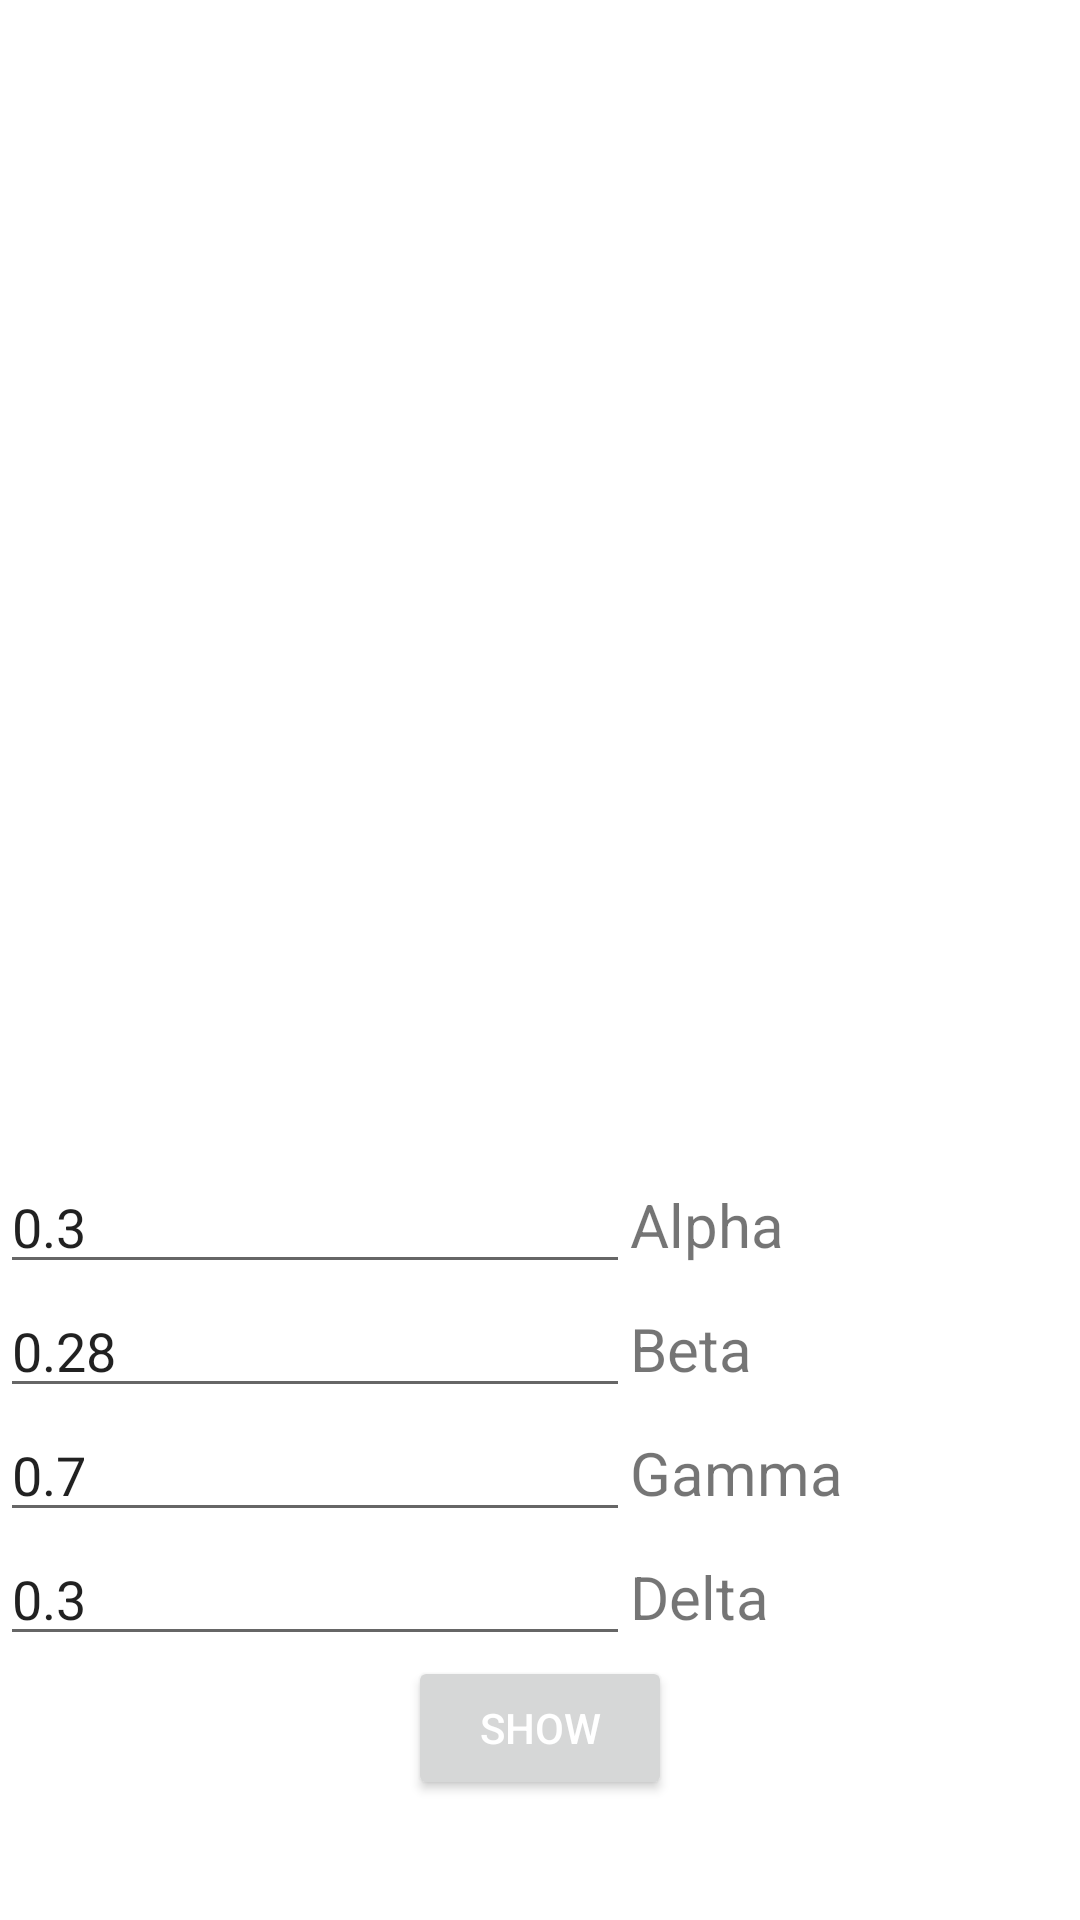

Produce the Android XML layout that renders to this screen, including the resource entries it uses.
<!-- AndroidManifest.xml: application theme Theme.GraphViewBeta -->
<!-- res/layout/activity_main.xml -->
<?xml version="1.0" encoding="utf-8"?>
<androidx.constraintlayout.widget.ConstraintLayout xmlns:android="http://schemas.android.com/apk/res/android"
    xmlns:app="http://schemas.android.com/apk/res-auto"
    xmlns:tools="http://schemas.android.com/tools"
    android:layout_width="match_parent"
    android:layout_height="match_parent"
    tools:context=".MainActivity">

    <androidx.fragment.app.FragmentContainerView
        android:id="@+id/graphfragment"
        android:layout_width="match_parent"
        android:layout_height="0dp"
        app:layout_constraintBottom_toTopOf="@+id/linefragment" />

    <LinearLayout
        android:id="@+id/linefragment"
        android:layout_width="match_parent"
        android:layout_height="wrap_content"
        android:orientation="vertical"
        app:layout_constraintBottom_toBottomOf="parent"
        app:layout_constraintEnd_toEndOf="parent"
        app:layout_constraintStart_toStartOf="parent"
        android:layout_marginBottom="40dp">

        <LinearLayout
            android:layout_width="match_parent"
            android:layout_height="wrap_content">

            <EditText
                android:id="@+id/alpha"
                android:layout_width="wrap_content"
                android:layout_height="wrap_content"
                android:ems="10"
                android:inputType="phone"
                android:text="0.3" />

            <TextView
                android:id="@+id/alphatext"
                android:layout_width="wrap_content"
                android:layout_height="wrap_content"
                android:text="@string/alpha"
                android:textSize="20dp"></TextView>
        </LinearLayout>

        <LinearLayout
            android:layout_width="match_parent"
            android:layout_height="wrap_content">


            <EditText
                android:id="@+id/beta"
                android:layout_width="wrap_content"
                android:layout_height="wrap_content"
                android:ems="10"
                android:inputType="phone"
                android:text="0.28" />

            <TextView
                android:id="@+id/betatext"
                android:layout_width="wrap_content"
                android:layout_height="wrap_content"
                android:text="@string/beta"
                android:textSize="20dp"></TextView>
        </LinearLayout>

        <LinearLayout
            android:layout_width="match_parent"
            android:layout_height="wrap_content">


            <EditText
                android:id="@+id/gamma"
                android:layout_width="wrap_content"
                android:layout_height="wrap_content"
                android:ems="10"
                android:inputType="phone"
                android:text="0.7" />

            <TextView
                android:id="@+id/gammatext"
                android:layout_width="wrap_content"
                android:layout_height="wrap_content"
                android:text="@string/gamma"
                android:textSize="20dp"></TextView>
        </LinearLayout>

        <LinearLayout
            android:layout_width="match_parent"
            android:layout_height="wrap_content">

            <EditText
                android:id="@+id/delta"
                android:layout_width="wrap_content"
                android:layout_height="wrap_content"
                android:ems="10"
                android:inputType="phone"
                android:text="0.3" />

            <TextView
                android:id="@+id/deltatext"
                android:layout_width="wrap_content"
                android:layout_height="wrap_content"
                android:text="@string/delta"
                android:textSize="20dp"></TextView>
        </LinearLayout>

        <Button
            android:id="@+id/showInput"
            android:layout_width="wrap_content"
            android:layout_height="wrap_content"
            android:layout_gravity="center_horizontal"
            android:text="Show"
            android:textColor="@android:color/white"
            app:layout_constraintBottom_toBottomOf="@+id/delta" />
    </LinearLayout>
</androidx.constraintlayout.widget.ConstraintLayout>
<!-- resources referenced by this layout -->
<resources>
  <string name="alpha">Alpha</string>
  <string name="beta">Beta</string>
  <string name="delta">Delta</string>
  <string name="gamma">Gamma</string>
  <style name="Theme.GraphViewBeta" parent="Theme.MaterialComponents.DayNight.DarkActionBar">
          
          <item name="colorPrimary">@color/purple_500</item>
          <item name="colorPrimaryVariant">@color/purple_700</item>
          <item name="colorOnPrimary">@color/white</item>
          
          <item name="colorSecondary">@color/teal_200</item>
          <item name="colorSecondaryVariant">@color/teal_700</item>
          <item name="colorOnSecondary">@color/black</item>
          
          <item name="android:statusBarColor" tools:targetApi="l">?attr/colorPrimaryVariant</item>
          
      </style>
  <!-- not gathered from this repository: default colours our renderer supplied (Android Studio template values) -->
  <color name="purple_500">#FF6200EE</color>
  <color name="purple_700">#FF3700B3</color>
  <color name="teal_200">#FF03DAC5</color>
  <color name="teal_700">#FF018786</color>
  <color name="black">#FF000000</color>
  <color name="white">#FFFFFFFF</color>
</resources>
